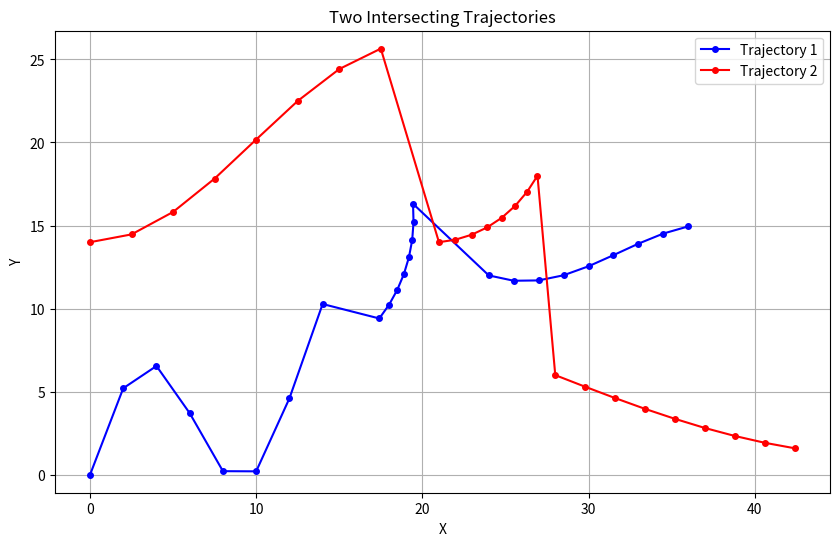

Reproduce this figure in Python.
import json
import math
import matplotlib.pyplot as plt


def generate_trajectory1(num_points=25):
    """生成第一条轨迹：从左下到右上，带有弧度和转弯"""
    trajectory = []
    x, y = 0.0, 0.0

    # 第一段：向上弯曲
    for i in range(8):
        x = i * 2.0
        y = math.sin(x * 0.5) * 5 + i
        trajectory.append({"x": round(x, 2), "y": round(y, 2)})

    # 第二段：向右上转弯
    for i in range(8):
        angle = math.pi / 4 + i * (math.pi / 8) / 7
        x = 16.0 + math.cos(angle) * (i + 2)
        y = 8.0 + math.sin(angle) * (i + 2)
        trajectory.append({"x": round(x, 2), "y": round(y, 2)})

    # 第三段：向下弯曲
    for i in range(9):
        x = 24.0 + i * 1.5
        y = 16.0 - math.cos(i * 0.3) * 4 - i * 0.5
        trajectory.append({"x": round(x, 2), "y": round(y, 2)})

    return trajectory


def generate_trajectory2(num_points=25):
    """生成第二条轨迹：从左上到右下，与第一条交叉"""
    trajectory = []
    x, y = 0.0, 20.0

    # 第一段：向右下弧形
    for i in range(8):
        x = i * 2.5
        y = 20.0 - math.cos(i * 0.4) * 6
        trajectory.append({"x": round(x, 2), "y": round(y, 2)})

    # 第二段：向下转弯（交叉区域）
    for i in range(8):
        angle = math.pi / 2 + i * (math.pi / 6) / 7
        x = 20.0 + math.sin(angle) * (i + 1)
        y = 14.0 - math.cos(angle) * (i + 1)
        trajectory.append({"x": round(x, 2), "y": round(y, 2)})

    # 第三段：向右下平滑曲线
    for i in range(9):
        x = 28.0 + i * 1.8
        y = 6.0 - math.sin(i * 0.2) * 2 - i * 0.3
        trajectory.append({"x": round(x, 2), "y": round(y, 2)})

    return trajectory


def save_to_json(trajectory1, trajectory2, filename="trajectories.json"):
    with open("trajectories1.json", 'w', encoding='utf-8') as f:
        json.dump(trajectory1, f, indent=2, ensure_ascii=False)
    with open("trajectories2.json", 'w', encoding='utf-8') as f:
        json.dump(trajectory2, f, indent=2, ensure_ascii=False)


def visualize_trajectories(trajectory1, trajectory2):
    """可视化两条轨迹"""
    # 提取x和y坐标
    x1 = [point["x"] for point in trajectory1]
    y1 = [point["y"] for point in trajectory1]
    x2 = [point["x"] for point in trajectory2]
    y2 = [point["y"] for point in trajectory2]

    # 创建图像
    plt.figure(figsize=(10, 6))

    # 绘制第一条轨迹
    plt.plot(x1, y1, 'b-', label='Trajectory 1', marker='o', markersize=4)
    # 绘制第二条轨迹
    plt.plot(x2, y2, 'r-', label='Trajectory 2', marker='o', markersize=4)

    plt.axis('equal')

    # 添加标题和标签
    plt.title('Two Intersecting Trajectories')
    plt.xlabel('X')
    plt.ylabel('Y')
    plt.legend()
    plt.grid(True)


    # 显示图像
    plt.show()


def main():
    # 生成两条轨迹
    traj1 = generate_trajectory1()
    traj2 = generate_trajectory2()

    # 保存到JSON文件
    save_to_json(traj1, traj2)
    print(f"已生成两条轨迹，每条包含 {len(traj1)} 个点，并保存到 trajectories.json")

    # 可视化轨迹
    visualize_trajectories(traj1, traj2)


if __name__ == "__main__":
    main()
